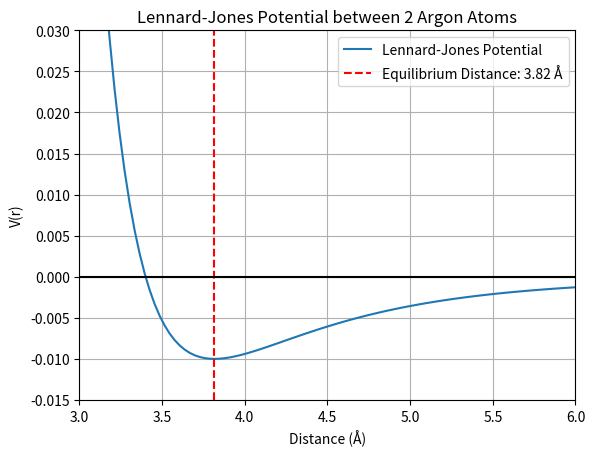

The script that saved this image:
import math
import numpy as np
import matplotlib.pyplot as plt
from scipy.optimize import minimize


def lennard_jones(r, epsilon = 0.01, sigma = 3.4):
    """ Calculates the Lennard Jones potential between 2 Argon atoms. 
    Parameters:
        r: distance between the atoms.
        epsilon: depth of potential well. (0.01 for 2 Argon atoms)
        sigma: distance at which potential is 0. (3.4 for 2 Argon atoms)
    Return:
        float: Potential energy V(r)
    """

    LJ = (4 * epsilon) * ((sigma / r)**12 - (sigma / r)**6)

    return LJ

initial_r = 4 

LJ_argon = minimize(lennard_jones, initial_r)

optimal_distance = LJ_argon.x[0]
print(f"Optimal distance: {optimal_distance:.2f} Å")

r_values = np.linspace(3, 6, 100)
V_values = lennard_jones(r_values)

# Plotting Potential Well and Optimization Value
plt.plot(r_values, V_values, label='Lennard-Jones Potential')
plt.axvline(optimal_distance, color='red',linestyle='--', label=f'Equilibrium Distance: {optimal_distance:.2f} Å')
plt.axhline(y=0, color='black')


# Labeling Graph
plt.title('Lennard-Jones Potential between 2 Argon Atoms')
plt.xlabel('Distance (Å)')
plt.ylabel('V(r)')
plt.xlim(3, 6)
plt.ylim(-.015, .03) 
plt.legend()
plt.grid()
plt.show()
plt.savefig("LJ_Argon_2.png")